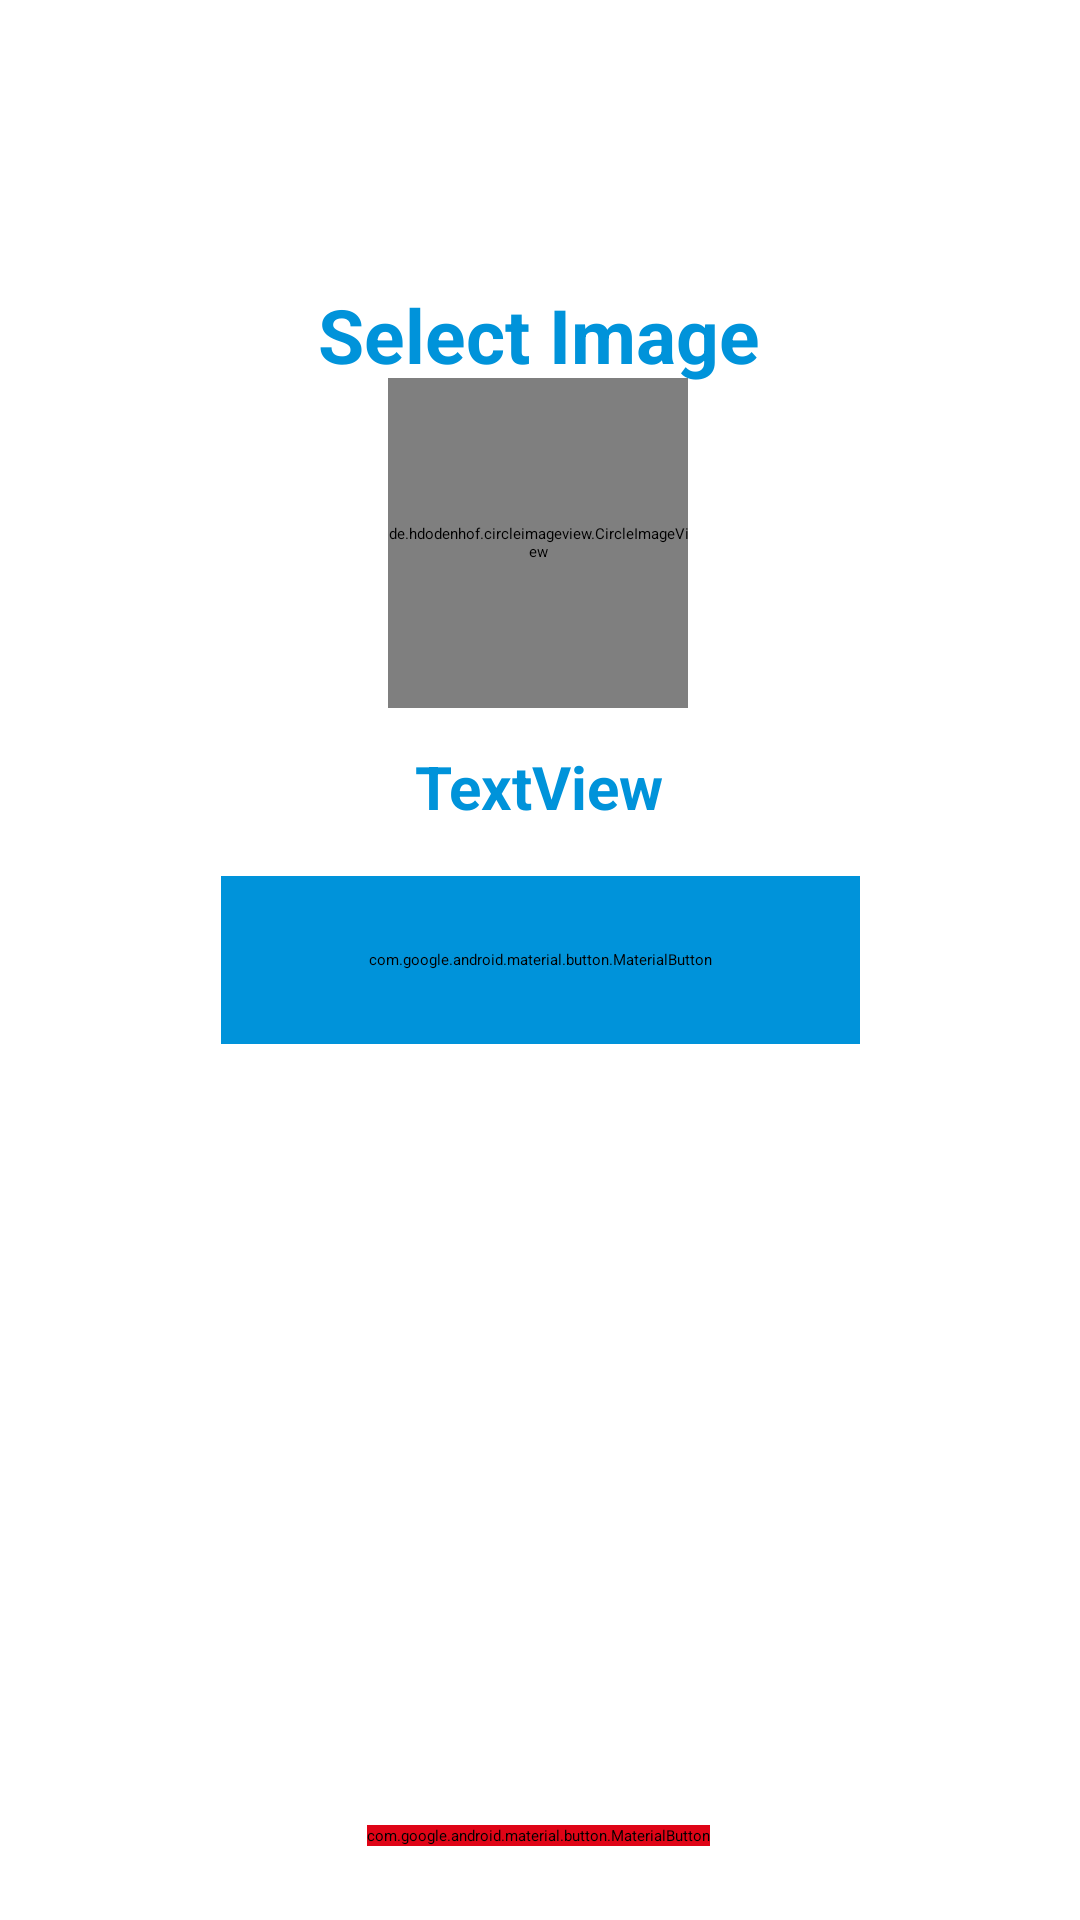

The Android layout XML behind this screen, and the referenced resources:
<!-- AndroidManifest.xml: application theme Theme.Social_media2 -->
<!-- res/layout/activity_profile.xml -->
<?xml version="1.0" encoding="utf-8"?>
<androidx.constraintlayout.widget.ConstraintLayout
    xmlns:android="http://schemas.android.com/apk/res/android"
    xmlns:tools="http://schemas.android.com/tools"
    android:layout_width="match_parent"
    android:layout_height="match_parent"
    xmlns:app="http://schemas.android.com/apk/res-auto"
    android:background="@color/white"
    tools:context=".MainActivity">
    
    
    <de.hdodenhof.circleimageview.CircleImageView
        android:id="@+id/eslidephoto"
        android:layout_width="100dp"

        android:layout_height="110dp"
        android:layout_alignParentStart="true"
        android:layout_alignParentTop="true"
        android:layout_alignParentEnd="true"
        android:layout_alignParentBottom="true"
        android:layout_gravity="center"
        android:background="@drawable/istockphoto"
        app:layout_constraintBottom_toBottomOf="parent"
        app:layout_constraintEnd_toEndOf="parent"
        app:layout_constraintHorizontal_bias="0.498"
        app:layout_constraintStart_toStartOf="parent"
        app:layout_constraintTop_toTopOf="parent"
        app:layout_constraintVertical_bias="0.238" />
    <EditText
        android:id="@+id/etextView"
        android:layout_width="120dp"
        android:layout_height="50dp"
        android:layout_alignParentStart="true"
        android:layout_alignParentTop="true"
        android:layout_alignParentEnd="true"
        android:layout_alignParentBottom="true"
        android:text="TextView"
        android:textColor="@color/blue"
        android:textSize="20dp"
        android:textStyle="bold"
        android:gravity="center"
        app:layout_constraintBottom_toBottomOf="parent"
        app:layout_constraintEnd_toEndOf="parent"
        app:layout_constraintHorizontal_bias="0.498"
        app:layout_constraintStart_toStartOf="parent"
        app:layout_constraintTop_toTopOf="parent"
        app:layout_constraintVertical_bias="0.402" />
    <com.google.android.material.button.MaterialButton
        android:id="@+id/button12"
        android:layout_width="213dp"
        android:layout_height="56dp"
        android:text="Update"
        android:backgroundTint="@color/blue"
        android:gravity="center"
        android:textColor="@color/white"
        android:textSize="10dp"
        android:textStyle="bold"
        app:cornerRadius="20dp"
        app:strokeColor="@color/white"
        app:strokeWidth="1dp"
        app:layout_constraintBottom_toBottomOf="parent"
        app:layout_constraintEnd_toEndOf="parent"
        app:layout_constraintStart_toStartOf="parent"
        app:layout_constraintTop_toTopOf="parent"
        />
    <com.google.android.material.button.MaterialButton
        android:id="@+id/button13"
        android:layout_width="wrap_content"
        android:layout_height="wrap_content"
        android:backgroundTint="@color/red"

        android:gravity="center"
        android:text="Delete Account"
        android:textColor="@color/white"
        android:textSize="10dp"
        android:textStyle="bold"
        app:cornerRadius="20dp"
        app:layout_constraintBottom_toBottomOf="parent"
        app:layout_constraintEnd_toEndOf="parent"
        app:layout_constraintHorizontal_bias="0.498"
        app:layout_constraintStart_toStartOf="parent"
        app:layout_constraintTop_toTopOf="parent"
        app:layout_constraintVertical_bias="0.961"
        app:strokeColor="@color/white"
        app:strokeWidth="1dp" />
    <TextView
        android:id="@+id/textView2"
        android:layout_width="wrap_content"
        android:layout_height="wrap_content"
        android:text="Select Image"
        android:textColor="@color/blue"
        android:textSize="25dp"
        android:textStyle="bold"
        app:layout_constraintBottom_toBottomOf="@+id/button13"
        app:layout_constraintEnd_toEndOf="parent"
        app:layout_constraintHorizontal_bias="0.498"
        app:layout_constraintStart_toStartOf="parent"
        app:layout_constraintTop_toTopOf="parent"
        app:layout_constraintVertical_bias="0.163" />
    <ProgressBar
        android:id="@+id/progressBar2"
        style="?android:attr/progressBarStyle"
        android:layout_width="85dp"
        android:layout_height="78dp"
        android:indeterminate="true"
        android:indeterminateTint="@color/blue"
        android:visibility="invisible"
        app:layout_constraintBottom_toBottomOf="parent"
        app:layout_constraintEnd_toEndOf="parent"
        app:layout_constraintStart_toStartOf="parent"
        app:layout_constraintTop_toTopOf="parent"
        app:layout_constraintVertical_bias="0.603" />
</androidx.constraintlayout.widget.ConstraintLayout>
<!-- resources referenced by this layout -->
<resources>
  <color name="blue">#0093DA</color>
  <color name="red">#DF0416</color>
  <color name="white">#FFFFFFFF</color>
  <!-- drawable istockphoto: png bitmap (drawable, 28178 bytes) -->
</resources>
